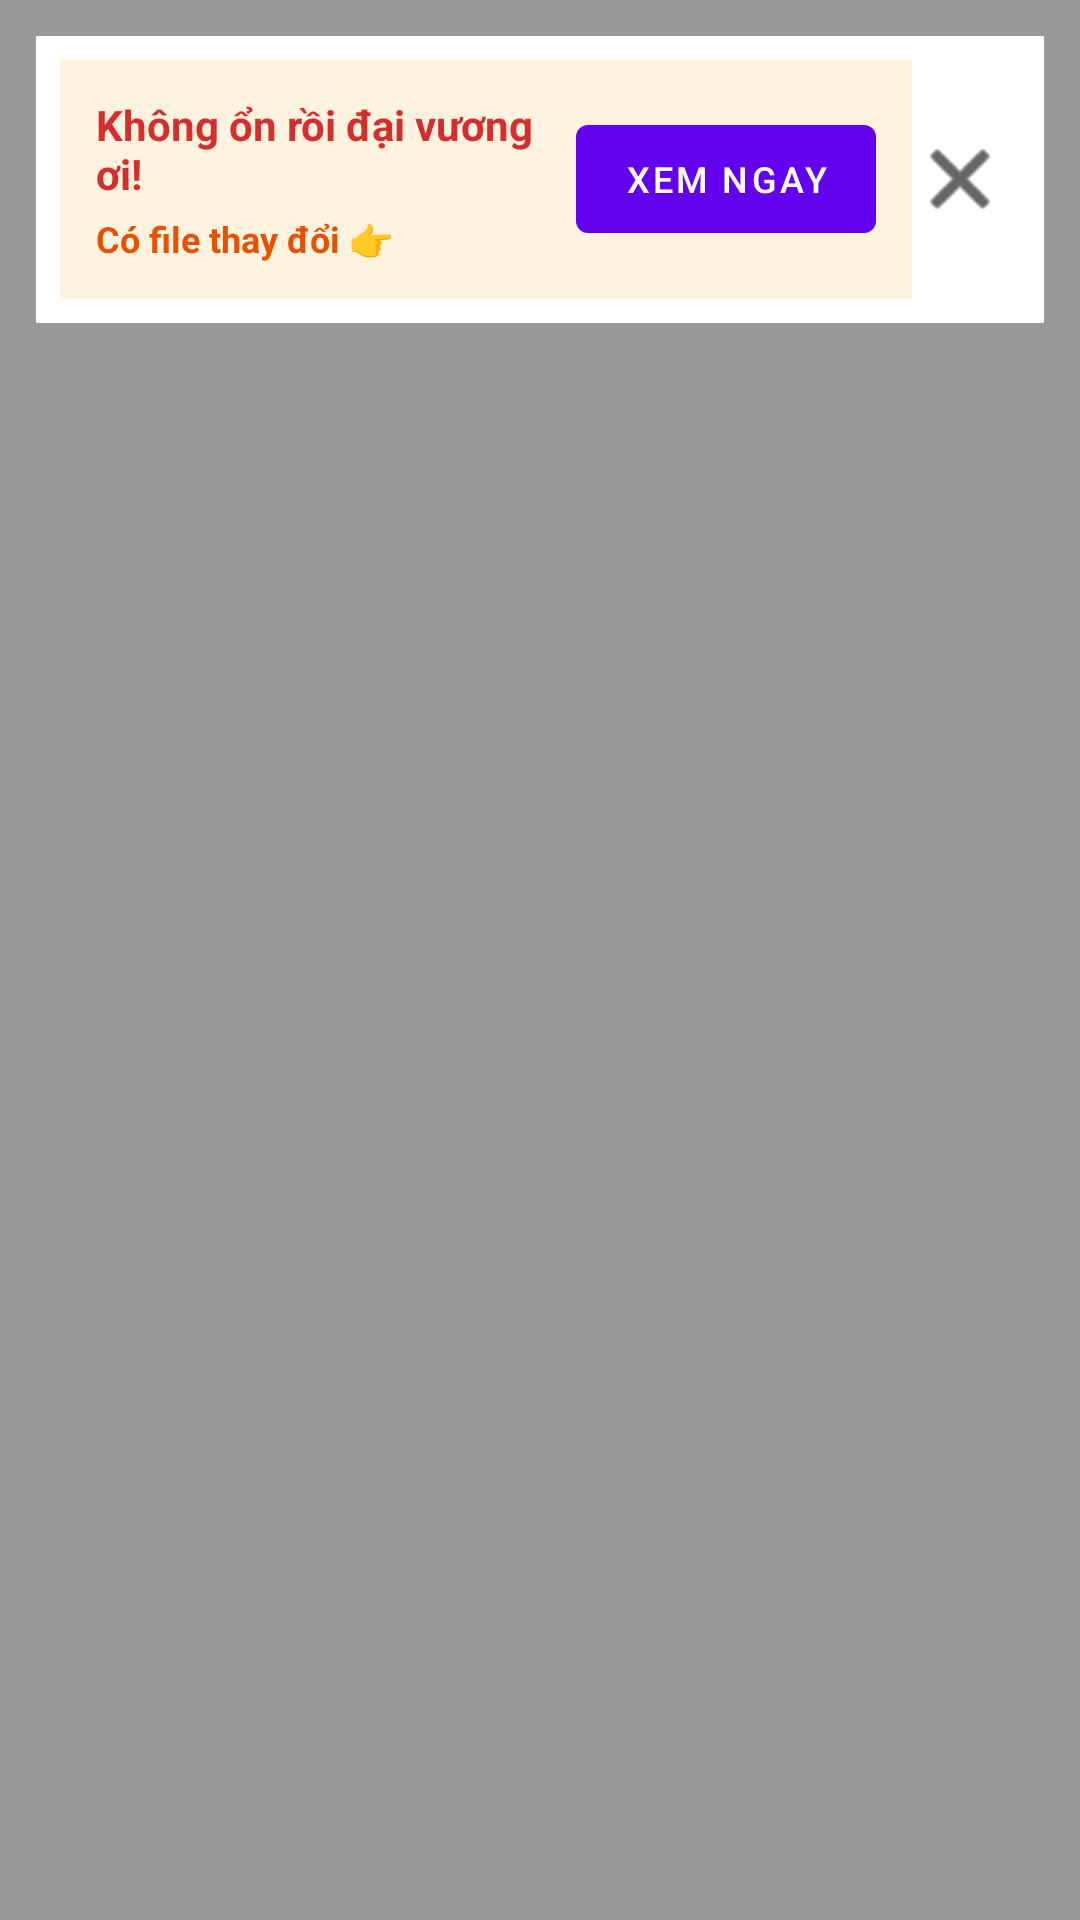

Reconstruct the res/layout file that produces this screen, plus the resources it refers to.
<!-- AndroidManifest.xml: activity theme Theme.MyLearning.FileEventPopup -->
<!-- res/layout/activity_file_event_popup.xml -->
<?xml version="1.0" encoding="utf-8"?>
<FrameLayout xmlns:android="http://schemas.android.com/apk/res/android"
    xmlns:app="http://schemas.android.com/apk/res-auto"
    android:layout_width="match_parent"
    android:layout_height="match_parent"
    android:background="@android:color/transparent">

    
    <View
        android:layout_width="match_parent"
        android:layout_height="match_parent"
        android:background="#66000000" />

    
    <LinearLayout
        android:id="@+id/popupContainer"
        android:layout_width="match_parent"
        android:layout_height="wrap_content"
        android:layout_gravity="top"
        android:layout_margin="12dp"
        android:background="@color/white"
        android:orientation="horizontal"
        android:gravity="center_vertical"
        android:padding="8dp">

        
        <include
            android:layout_height="wrap_content"
            android:layout_width="0dp"
            android:layout_weight="1"
            android:id="@+id/includeNotification"
            layout="@layout/notification_file_event" />

        
        <ImageButton
            android:id="@+id/btnClose"
            android:layout_width="32dp"
            android:layout_height="32dp"
            android:layout_marginEnd="4dp"
            android:background="?attr/selectableItemBackgroundBorderless"
            android:src="@android:drawable/ic_menu_close_clear_cancel"
            app:tint="@color/black" />


    </LinearLayout>

</FrameLayout>
<!-- res/layout/notification_file_event.xml (included above) -->
<?xml version="1.0" encoding="utf-8"?>
<LinearLayout xmlns:android="http://schemas.android.com/apk/res/android"
    android:layout_width="match_parent"
    android:layout_height="wrap_content"
    android:orientation="horizontal"
    android:gravity="center_vertical"
    android:background="#FFF3E0"
    android:padding="12dp">

    <LinearLayout
        android:layout_width="0dp"
        android:layout_height="wrap_content"
        android:layout_weight="1"
        android:orientation="vertical">

        <TextView
            android:id="@+id/tvTitle"
            android:layout_width="match_parent"
            android:layout_height="wrap_content"
            android:text="Không ổn rồi đại vương ơi!"
            android:textStyle="bold"
            android:textColor="#D32F2F"
            android:textSize="14sp" />

        <TextView
            android:id="@+id/tvDescription"
            android:layout_width="match_parent"
            android:layout_height="wrap_content"
            android:layout_marginTop="4dp"
            android:text="Có file thay đổi 👉"
            android:textStyle="bold"
            android:textColor="#E65100"
            android:textSize="12sp"
            android:maxLines="2"
            android:ellipsize="end" />
    </LinearLayout>

    <TextView
        android:id="@+id/tvTime"
        android:layout_width="wrap_content"
        android:layout_height="wrap_content"
        android:text="Now"
        android:visibility="gone"
        android:textColor="@android:color/darker_gray"
        android:textSize="11sp" />

    <Button
        android:id="@+id/btnAction"
        android:layout_width="wrap_content"
        android:layout_height="wrap_content"
        android:text="Xem ngay"
        android:textSize="12sp"
        android:layout_marginStart="4dp"
        android:visibility="visible"
        style="@style/ThemeOverlay.Material3"
        />

</LinearLayout>
<!-- resources referenced by this layout -->
<resources>
  <color name="black">#FF000000</color>
  <color name="white">#FFFFFFFF</color>
  <style name="Theme.MyLearning.FileEventPopup" parent="Theme.MaterialComponents.DayNight.NoActionBar">
          
          <item name="android:windowIsTranslucent">true</item>
          <item name="android:windowBackground">@android:color/transparent</item>
          <item name="android:windowNoTitle">true</item>
          <item name="android:windowIsFloating">false</item>
          <item name="android:windowCloseOnTouchOutside">false</item>
  
          
          <item name="android:windowAnimationStyle">@android:style/Animation</item>
      </style>
</resources>
